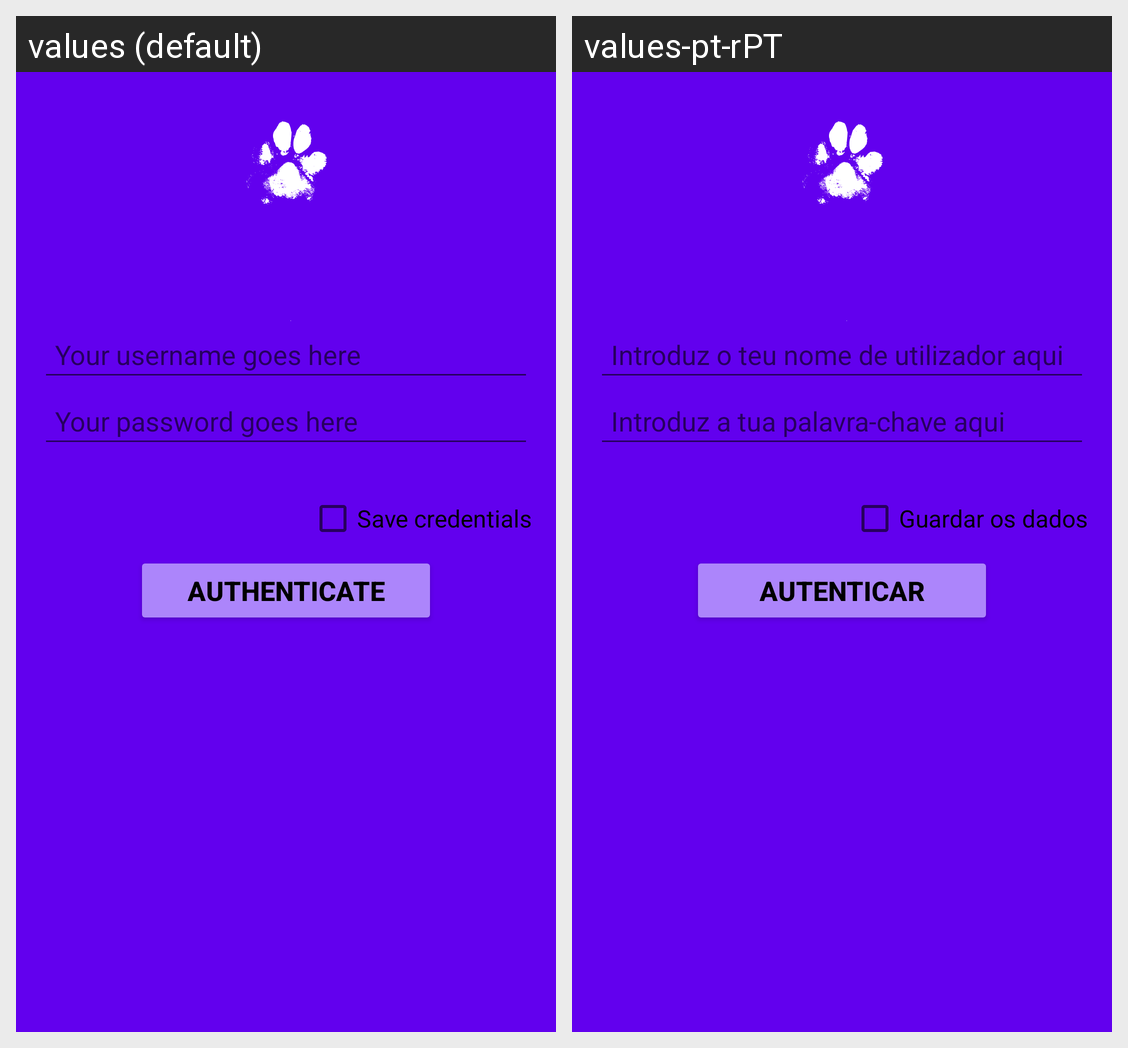

For this localized Android screen grid, give each drawn string resource with its value in every locale shown.
Android screen res/layout/activity_login.xml rendered under 2 locales, left to right: values (default), values-pt-rPT. Device: Nexus 5 (rendered at 1080×1920; each locale shown at half size, 540×960, under a caption strip naming it); theme Theme.Bobi.NoActionBar.
Strings drawn on this screen, with the default value and each locale's value (text and hints the layout hard-codes, and strings that could not be matched under every locale, appear in the picture but are not listed):

hint_username
  values: Your username goes here
  values-pt-rPT: Introduz o teu nome de utilizador aqui

hint_password
  values: Your password goes here
  values-pt-rPT: Introduz a tua palavra-chave aqui

save_credentials
  values: Save credentials
  values-pt-rPT: Guardar os dados

action_authenticate
  values: Authenticate
  values-pt-rPT: Autenticar
